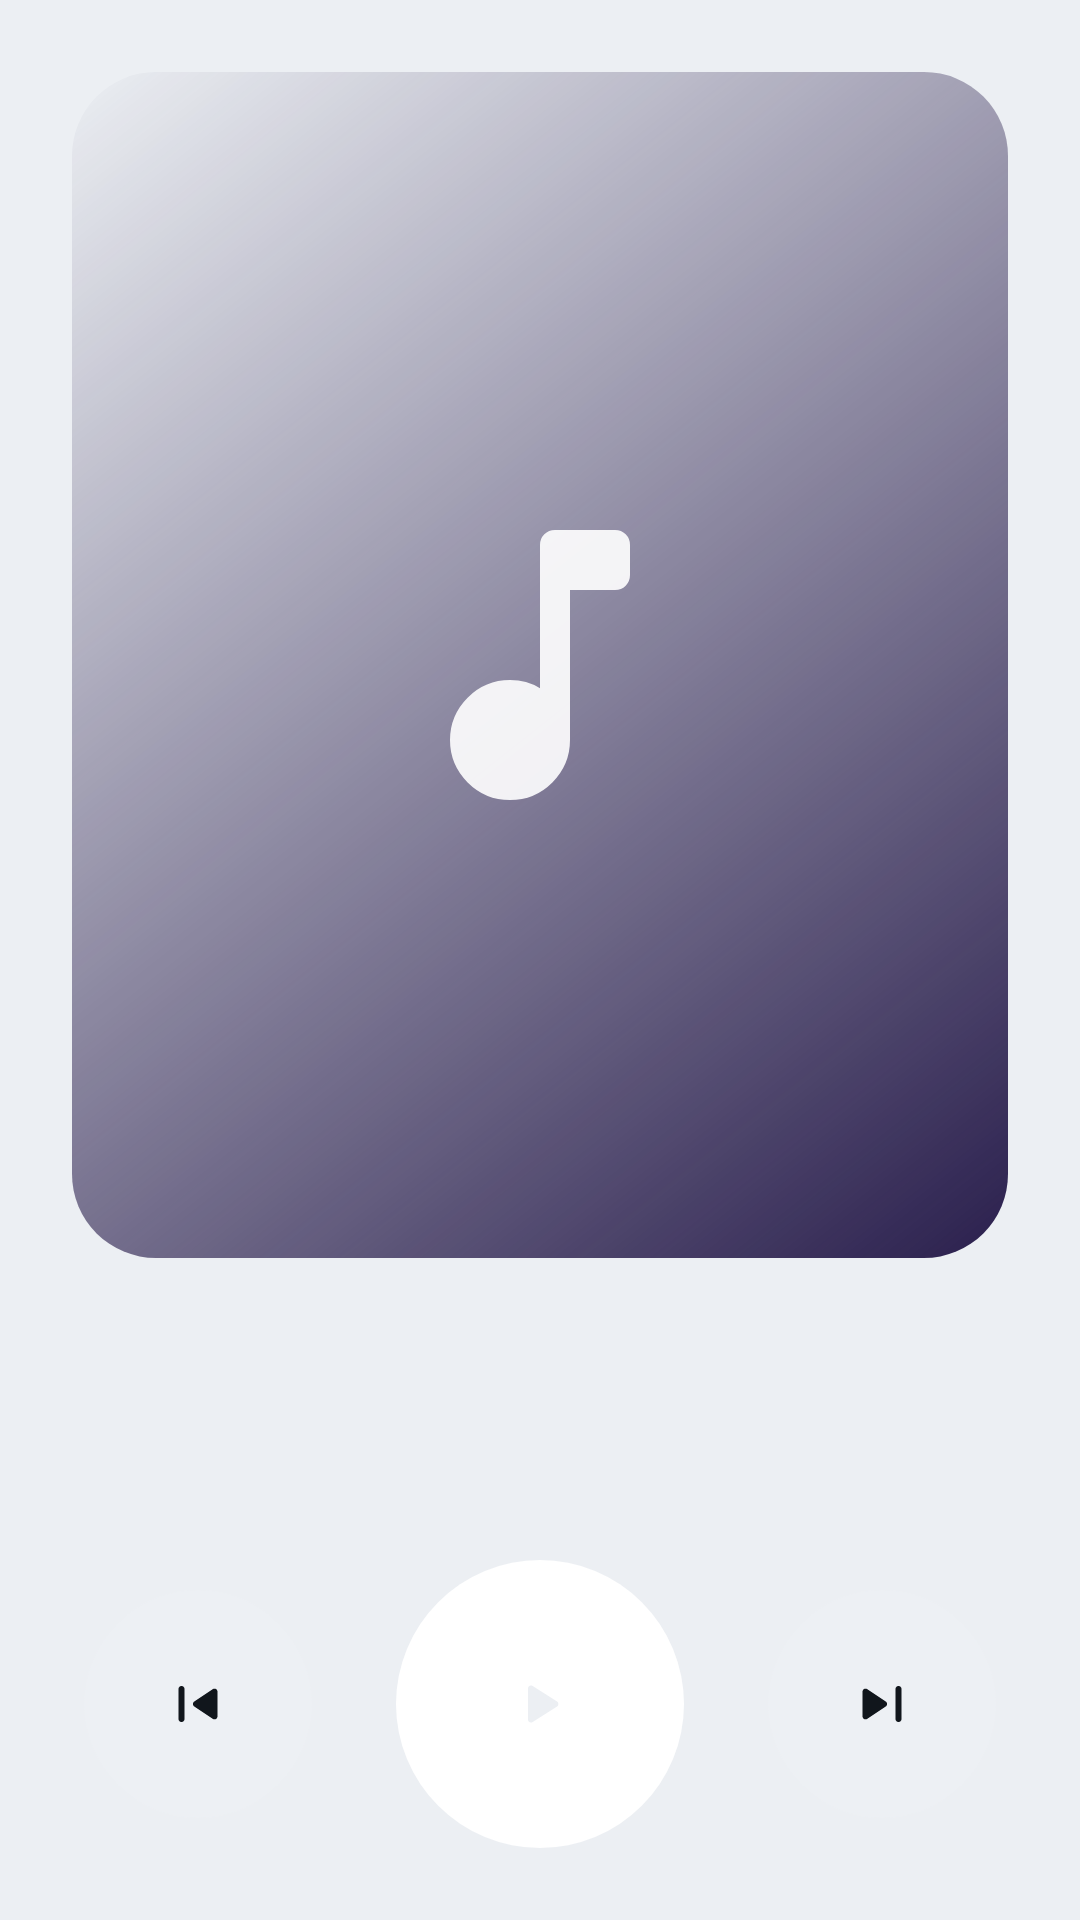

This screen was rendered from an Android layout file. Write that file and the resources it references.
<!-- AndroidManifest.xml: application theme Theme.BikeLink -->
<!-- res/layout/pane_music.xml -->
<?xml version="1.0" encoding="utf-8"?>
<LinearLayout xmlns:android="http://schemas.android.com/apk/res/android"
    android:layout_width="match_parent"
    android:layout_height="match_parent"
    android:background="@drawable/bg_screen"
    android:clickable="true"
    android:focusable="true"
    android:gravity="center_horizontal"
    android:orientation="vertical"
    android:padding="24dp">

    <FrameLayout
        android:layout_width="match_parent"
        android:layout_height="0dp"
        android:layout_weight="1"
        android:background="@drawable/bg_artwork">

        <ImageView
            android:layout_width="120dp"
            android:layout_height="120dp"
            android:layout_gravity="center"
            android:alpha="0.9"
            android:importantForAccessibility="no"
            android:src="@drawable/ic_music_note"
            android:tint="@android:color/white" />
    </FrameLayout>

    <include layout="@layout/pane_music_controls" />
</LinearLayout>
<!-- res/layout/pane_music_controls.xml (included above) -->
<?xml version="1.0" encoding="utf-8"?>
<LinearLayout xmlns:android="http://schemas.android.com/apk/res/android"
    android:layout_width="match_parent"
    android:layout_height="wrap_content"
    android:gravity="center_horizontal"
    android:orientation="vertical">

    <TextView
        android:id="@+id/music_title"
        android:layout_width="match_parent"
        android:layout_height="wrap_content"
        android:layout_marginTop="20dp"
        android:ellipsize="end"
        android:fontFamily="@font/space_grotesk"
        android:gravity="center"
        android:singleLine="true"
        android:textColor="@color/text_primary"
        android:textSize="26sp"
        android:textStyle="bold" />

    <TextView
        android:id="@+id/music_artist"
        android:layout_width="match_parent"
        android:layout_height="wrap_content"
        android:layout_marginTop="4dp"
        android:ellipsize="end"
        android:gravity="center"
        android:singleLine="true"
        android:textColor="@color/text_secondary"
        android:textSize="16sp" />

    <LinearLayout
        android:layout_width="wrap_content"
        android:layout_height="wrap_content"
        android:layout_marginTop="20dp"
        android:gravity="center"
        android:orientation="horizontal">

        <ImageButton
            android:id="@+id/music_previous"
            android:layout_width="76dp"
            android:layout_height="76dp"
            android:background="@drawable/bg_round_button"
            android:backgroundTint="@color/surface_raised"
            android:contentDescription="@string/previous_track"
            android:scaleType="center"
            android:src="@drawable/ic_skip_previous"
            android:tint="@color/text_primary" />

        <ImageButton
            android:id="@+id/music_play"
            android:layout_width="96dp"
            android:layout_height="96dp"
            android:layout_marginHorizontal="28dp"
            android:background="@drawable/bg_round_button"
            android:backgroundTint="@color/tile_music"
            android:contentDescription="@string/play_pause"
            android:scaleType="center"
            android:src="@drawable/ic_play_arrow"
            android:tint="@color/bg_bottom" />

        <ImageButton
            android:id="@+id/music_next"
            android:layout_width="76dp"
            android:layout_height="76dp"
            android:background="@drawable/bg_round_button"
            android:backgroundTint="@color/surface_raised"
            android:contentDescription="@string/next_track"
            android:scaleType="center"
            android:src="@drawable/ic_skip_next"
            android:tint="@color/text_primary" />
    </LinearLayout>
</LinearLayout>
<!-- resources referenced by this layout -->
<resources>
  <color name="bg_bottom">#ECEFF3</color>
  <color name="surface_raised">#EDF0F4</color>
  <color name="text_primary">#11161C</color>
  <color name="text_secondary">#56606C</color>
  <!-- drawable bg_artwork (drawable) -->
  <?xml version="1.0" encoding="utf-8"?>
  <shape xmlns:android="http://schemas.android.com/apk/res/android">
      <corners android:radius="28dp" />
      <gradient
          android:angle="315"
          android:endColor="#2A1F4D"
          android:startColor="@color/tile_music" />
  </shape>
  <!-- drawable bg_round_button (drawable) -->
  <?xml version="1.0" encoding="utf-8"?>
  <ripple xmlns:android="http://schemas.android.com/apk/res/android"
      android:color="@color/ripple">
      <item>
          <shape android:shape="oval">
              <solid android:color="@android:color/white" />
          </shape>
      </item>
  </ripple>
  <!-- drawable ic_music_note (drawable) -->
  <?xml version="1.0" encoding="utf-8"?>
  <vector xmlns:android="http://schemas.android.com/apk/res/android"
      android:width="24dp"
      android:height="24dp"
      android:viewportWidth="960"
      android:viewportHeight="960">
      <group android:translateY="960">
          <path
              android:fillColor="@android:color/white"
              android:pathData="M287-167q-47-47-47-113t47-113q47-47 113-47 23 0 42.5 5.5T480-418v-382q0-17 11.5-28.5T520-840h160q17 0 28.5 11.5T720-800v80q0 17-11.5 28.5T680-680H560v400q0 66-47 113t-113 47q-66 0-113-47Z" />
      </group>
  </vector>
  <!-- drawable ic_play_arrow (drawable) -->
  <?xml version="1.0" encoding="utf-8"?>
  <vector xmlns:android="http://schemas.android.com/apk/res/android"
      android:width="24dp"
      android:height="24dp"
      android:viewportWidth="960"
      android:viewportHeight="960">
      <group android:translateY="960">
          <path
              android:fillColor="@android:color/white"
              android:pathData="M320-273v-414q0-17 12-28.5t28-11.5q5 0 10.5 1.5T381-721l326 207q9 6 13.5 15t4.5 19q0 10-4.5 19T707-446L381-239q-5 3-10.5 4.5T360-233q-16 0-28-11.5T320-273Z" />
      </group>
  </vector>
  <!-- drawable ic_skip_next (drawable) -->
  <?xml version="1.0" encoding="utf-8"?>
  <vector xmlns:android="http://schemas.android.com/apk/res/android"
      android:width="24dp"
      android:height="24dp"
      android:viewportWidth="960"
      android:viewportHeight="960">
      <group android:translateY="960">
          <path
              android:fillColor="@android:color/white"
              android:pathData="M660-280v-400q0-17 11.5-28.5T700-720q17 0 28.5 11.5T740-680v400q0 17-11.5 28.5T700-240q-17 0-28.5-11.5T660-280Zm-440-35v-330q0-18 12-29t28-11q5 0 11 1t11 5l248 166q9 6 13.5 14.5T548-480q0 10-4.5 18.5T530-447L282-281q-5 4-11 5t-11 1q-16 0-28-11t-12-29Z" />
      </group>
  </vector>
  <string name="next_track">Next track</string>
  <string name="play_pause">Play or pause</string>
  <style name="Theme.BikeLink" parent="Base.Theme.BikeLink">
          <item name="android:colorPrimary">@color/accent</item>
          <item name="android:colorAccent">@color/accent</item>
          <item name="android:windowBackground">@color/bg_bottom</item>
          <item name="android:statusBarColor">@color/bg_top</item>
          <item name="android:navigationBarColor">@color/bg_bottom</item>
      </style>
  <color name="ripple">#1F000000</color>
  <style name="Base.Theme.BikeLink" parent="@android:style/Theme.Material.Light.NoActionBar">
          <item name="android:windowLightStatusBar">true</item>
          <item name="android:windowLightNavigationBar" tools:targetApi="o_mr1">true</item>
      </style>
  <color name="accent">#0A8545</color>
  <color name="bg_top">#F7F8FA</color>
</resources>
